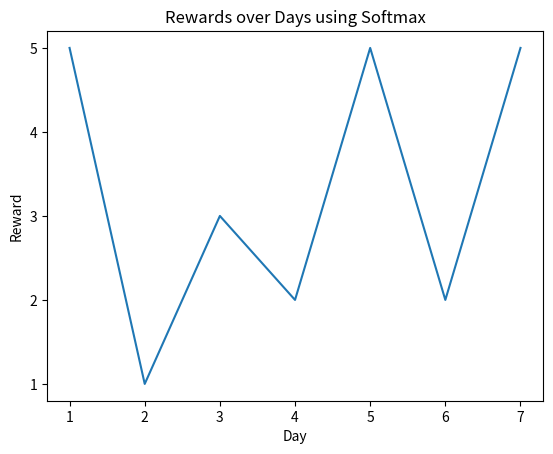

Python code for this plot:
import numpy as np
import matplotlib.pyplot as plt

class EpsilonGreedyBandit:
    def __init__(self, n_arms, epsilon):
        self.n_arms = n_arms
        self.epsilon = epsilon
        self.arm_counts = np.zeros(n_arms)  
        self.arm_values = np.zeros(n_arms)  
    
    def select_arm(self):
        if np.random.rand() < self.epsilon:
            return np.random.randint(self.n_arms)
        else:
            return np.argmax(self.arm_values)
    
    def update_estimates(self, chosen_arm, reward):
        self.arm_counts[chosen_arm] += 1
        
        n = self.arm_counts[chosen_arm]
        value = self.arm_values[chosen_arm]
        self.arm_values[chosen_arm] = value + (reward - value) / n
    
    def run(self, n_steps):
        total_reward = 0
        rewards = np.zeros(n_steps)
        for step in range(n_steps):
            chosen_arm = self.select_arm()
            reward = np.random.randint(1,6)
            self.update_estimates(chosen_arm, reward)
            total_reward += reward
            rewards[step] = reward
        return total_reward, rewards

n_arms = 3                    
epsilon = 0.1                 
n_steps = 7                
bandit = EpsilonGreedyBandit(n_arms, epsilon)


total_reward, rewards = bandit.run(n_steps)

print(f"Total Reward: {total_reward}")
print(f"Estimated Values of Arms: {bandit.arm_values}")
print(f"Counts of Arms Pulled: {bandit.arm_counts}")
print(f"Rewards: {len(rewards)}")
print(f"Rewards: {rewards}")

x = np.arange(1, n_steps+1)
plt.plot(x, rewards)
plt.xlabel('Day')
plt.ylabel('Reward')
plt.title('Rewards over Days using Softmax')
plt.yticks(np.arange(1, 6))
plt.show()